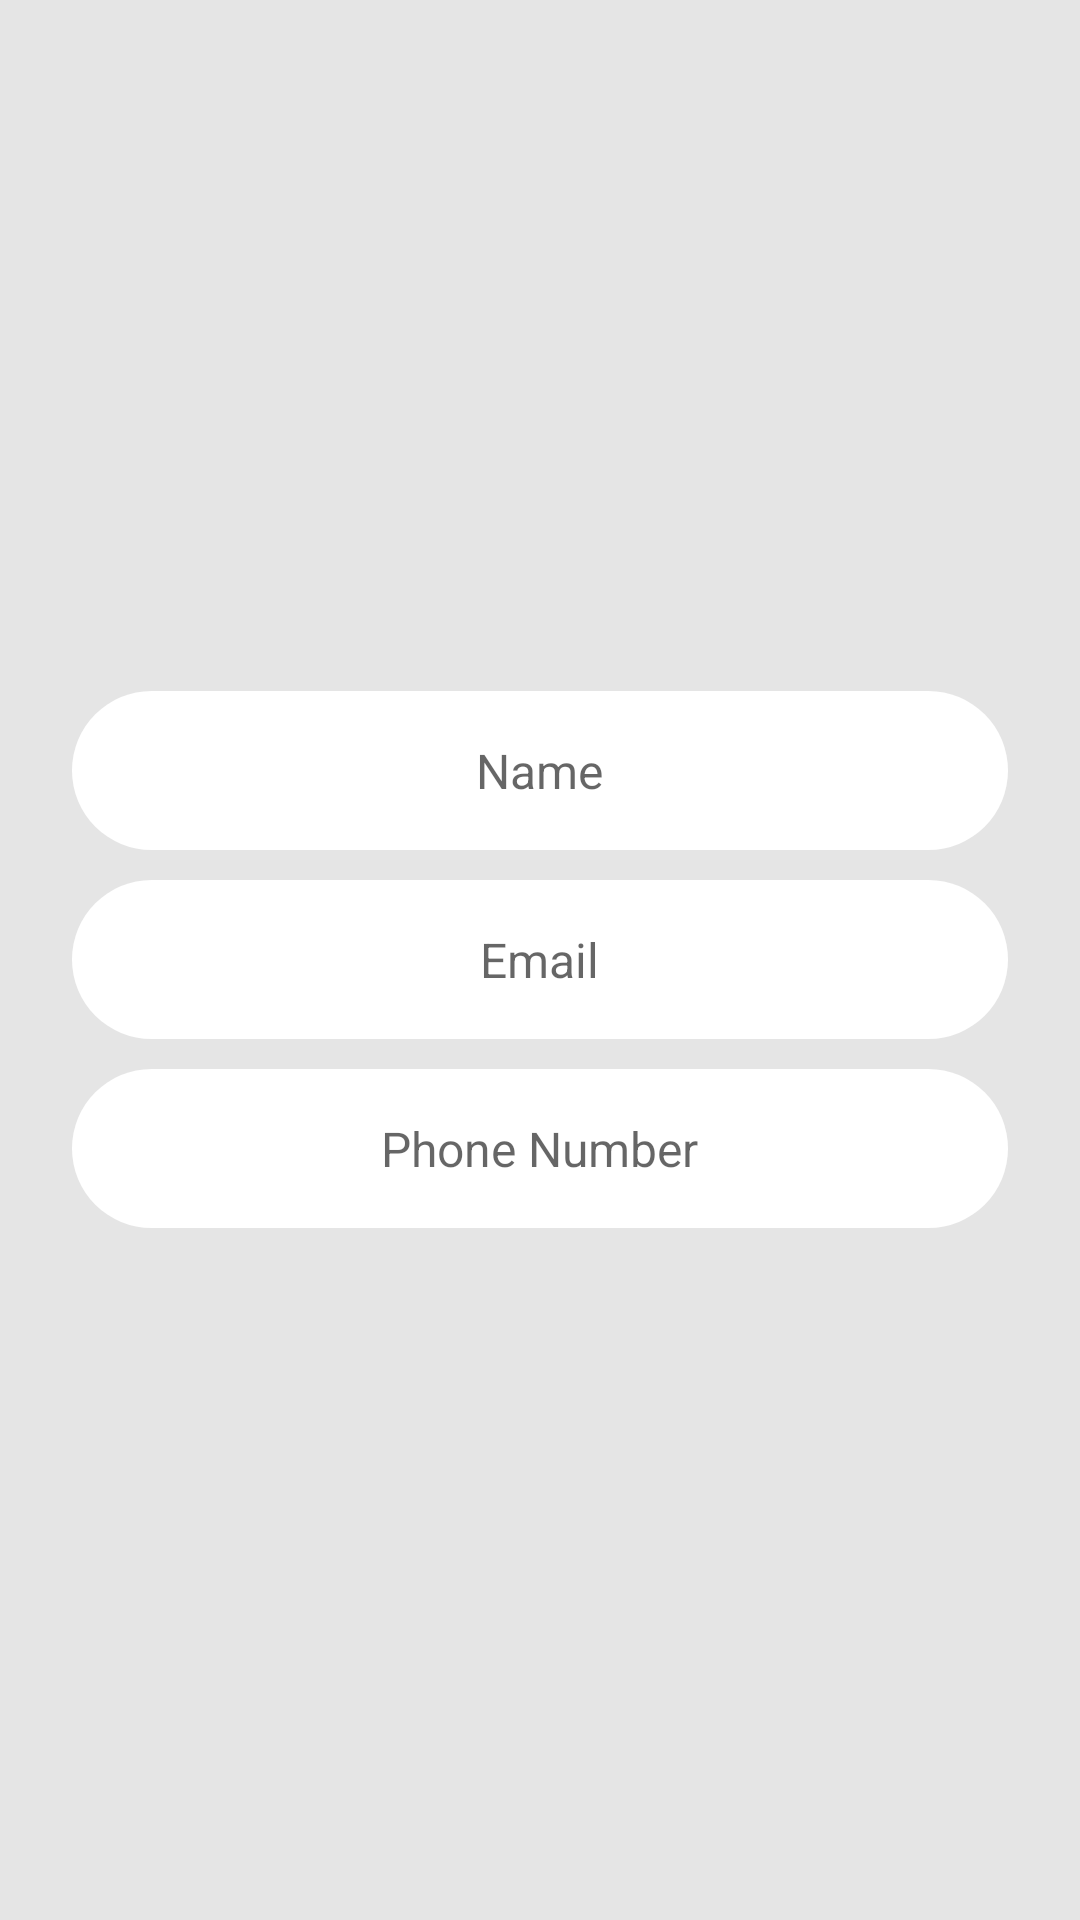

Android layout source for this screen:
<!-- AndroidManifest.xml: application theme Theme.NITC_Share -->
<!-- res/layout/activity_profile.xml -->
<?xml version="1.0" encoding="utf-8"?>
<androidx.constraintlayout.widget.ConstraintLayout xmlns:android="http://schemas.android.com/apk/res/android"
    xmlns:app="http://schemas.android.com/apk/res-auto"
    xmlns:tools="http://schemas.android.com/tools"
    android:layout_width="match_parent"
    android:layout_height="match_parent"
    tools:context=".ProfileActivity"
    android:background="#E5E5E5">
    <LinearLayout
        android:layout_width="match_parent"
        android:layout_height="match_parent"
        android:orientation="vertical"
        android:gravity="center">
        <LinearLayout
            android:layout_width="312dp"
            android:layout_height="53dp"
            android:gravity="center"
            android:orientation="horizontal"
            android:background="@drawable/input_design"
            android:layout_margin="5dp">

            <TextView
                android:id="@+id/tvName"
                android:layout_width="wrap_content"
                android:layout_height="wrap_content"
                android:textSize="16sp"
                android:hint="Name"/>
        </LinearLayout>

        <LinearLayout
            android:layout_width="312dp"
            android:layout_height="53dp"
            android:gravity="center"
            android:background="@drawable/input_design"
            android:layout_margin="5dp">
            <TextView
                android:id="@+id/tvEmail"
                android:layout_width="wrap_content"
                android:layout_height="wrap_content"
                android:textSize="16sp"
                android:hint="Email"/>
        </LinearLayout>

        <LinearLayout
            android:layout_width="312dp"
            android:layout_height="53dp"
            android:gravity="center"
            android:background="@drawable/input_design"
            android:layout_margin="5dp">

            <TextView
                android:id="@+id/tvPhone"
                android:layout_width="wrap_content"
                android:layout_height="wrap_content"
                android:textSize="16sp"
                android:hint="Phone Number"/>
        </LinearLayout>
    </LinearLayout>


</androidx.constraintlayout.widget.ConstraintLayout>
<!-- resources referenced by this layout -->
<resources>
  <!-- drawable input_design (drawable-v24) -->
  <?xml version="1.0" encoding="UTF-8"?>
  
  <shape xmlns:android="http://schemas.android.com/apk/res/android">
      <solid android:color="#FFFFFF" />
      <corners android:radius="30dp" />
  </shape>
  <style name="Theme.NITC_Share" parent="Theme.MaterialComponents.Light.DarkActionBar">
          
          <item name="colorPrimary">@color/blue</item>
          <item name="colorPrimaryVariant">@color/purple_700</item>
          <item name="colorOnPrimary">@color/white</item>
          
          <item name="colorSecondary">@color/teal_200</item>
          <item name="colorSecondaryVariant">@color/teal_700</item>
          <item name="colorOnSecondary">@color/black</item>
          
          <item name="android:statusBarColor" tools:targetApi="l">?attr/colorPrimaryVariant</item>
          
      </style>
  <color name="blue">#047BD5</color>
  <color name="purple_700">#047DF5</color>
  <color name="white">#FFFFFFFF</color>
  <color name="teal_200">#FF005C</color>
  <color name="teal_700">#FF018786</color>
  <color name="black">#FF000000</color>
</resources>
